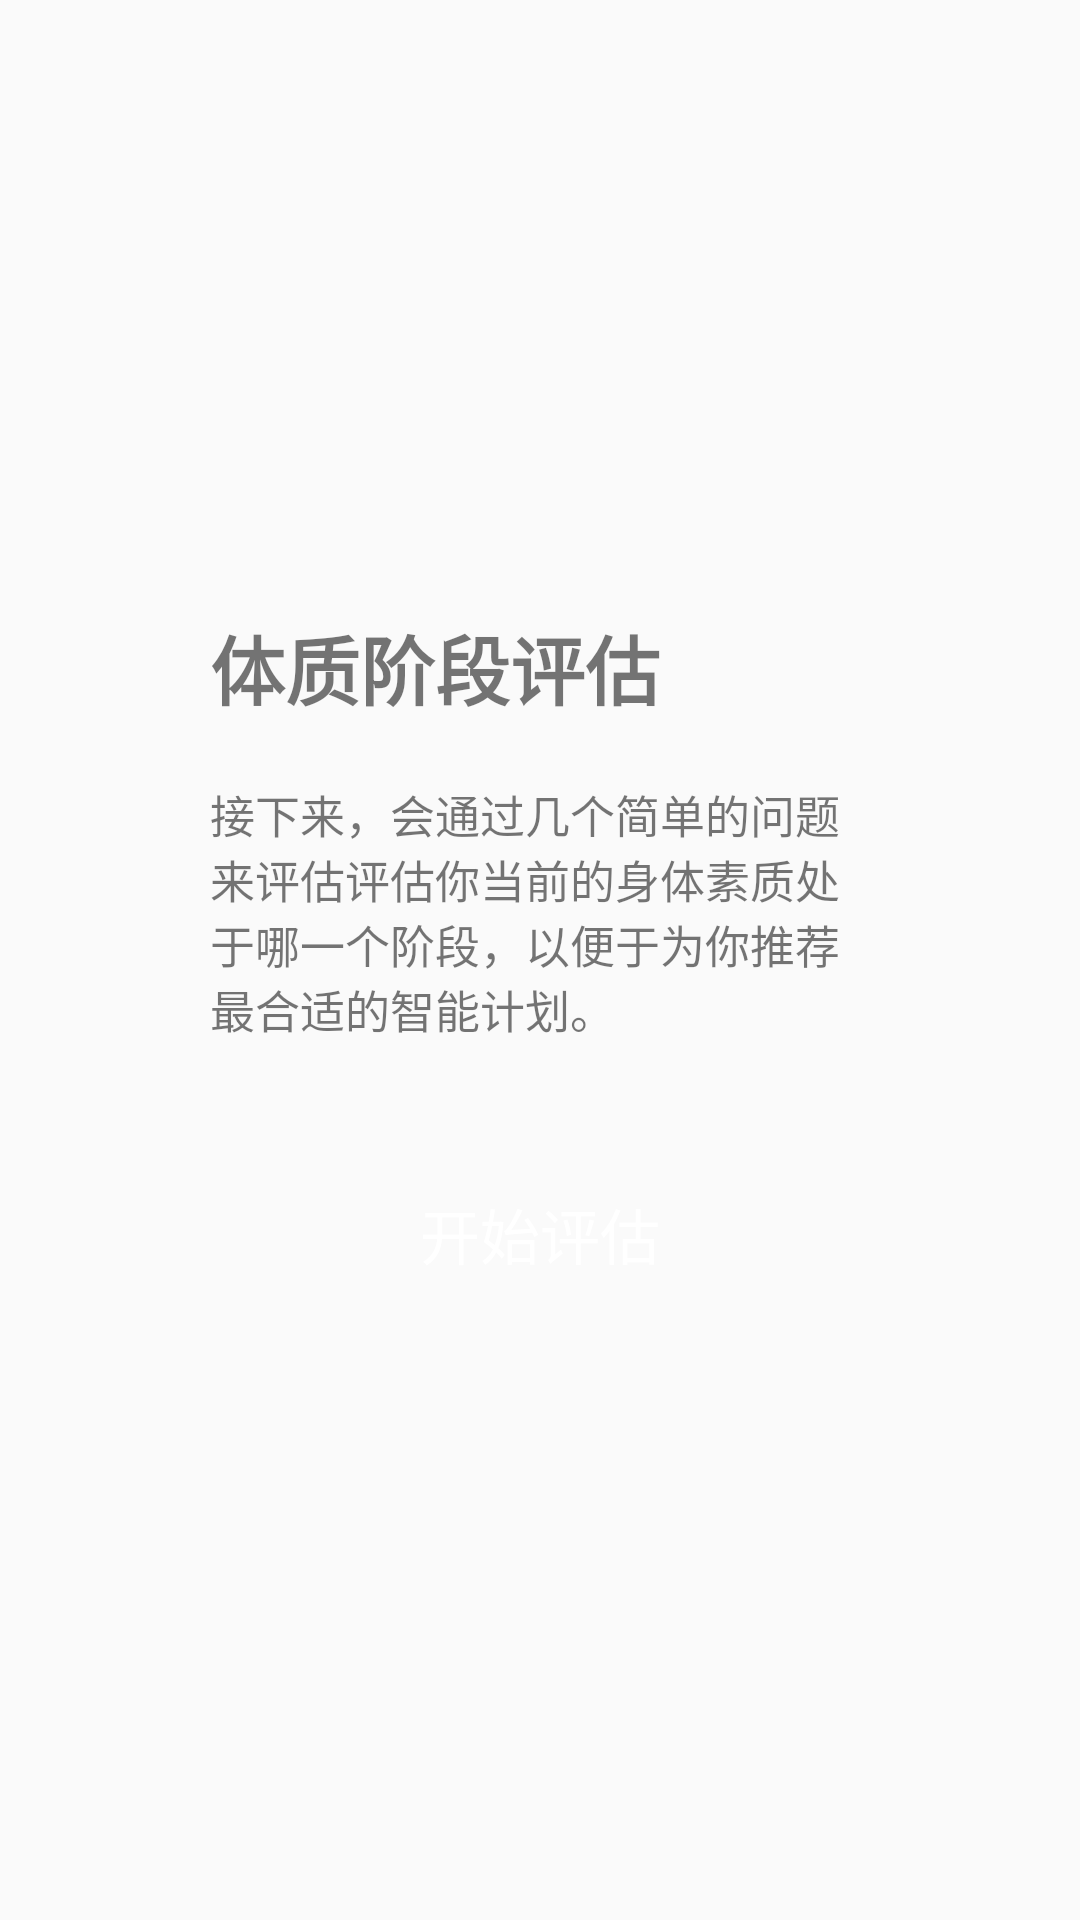

The Android layout XML behind this screen, and the referenced resources:
<!-- AndroidManifest.xml: application theme AppTheme -->
<!-- res/layout/fragment_evaluate.xml -->
<?xml version="1.0" encoding="utf-8"?>
<RelativeLayout xmlns:android="http://schemas.android.com/apk/res/android"
    xmlns:tools="http://schemas.android.com/tools"
    android:layout_width="match_parent"
    android:layout_height="match_parent"
    android:gravity="center"
    android:fitsSystemWindows="true"
    tools:context=".fragment.EvaluateFragment">

    <TextView
        android:id="@+id/text1"
        android:layout_width="match_parent"
        android:layout_height="wrap_content"
        android:paddingRight="70dp"
        android:paddingLeft="70dp"
        android:textSize="25dp"
        android:textStyle="bold"
        android:text="体质阶段评估"
        />
    <TextView
        android:id="@+id/text2"
        android:layout_width="match_parent"
        android:layout_height="wrap_content"
        android:layout_below="@+id/text1"
        android:layout_marginTop="20dp"
        android:paddingRight="70dp"
        android:paddingLeft="70dp"
        android:textSize="15dp"
        android:text="接下来，会通过几个简单的问题来评估评估你当前的身体素质处于哪一个阶段，以便于为你推荐最合适的智能计划。"/>
    <Button
        android:id="@+id/start_evaluate"
        android:layout_width="match_parent"
        android:layout_height="wrap_content"
        android:layout_below="@id/text2"
        android:layout_marginLeft="70dp"
        android:layout_marginRight="70dp"
        android:text="开始评估"
        style="@style/button_nomal_style"/>


</RelativeLayout>
<!-- resources referenced by this layout -->
<resources>
  <style name="button_nomal_style">
          <item name="android:textSize">20sp</item>
          <item name="android:layout_marginTop">40dp</item>
          <item name="android:textColor">@color/colorWhite</item>
          <item name="android:background">@drawable/button_start_evaluate</item>
      </style>
  <style name="AppTheme" parent="Theme.AppCompat.Light.NoActionBar">
          
          <item name="colorPrimary">@color/colorPrimary</item>
          <item name="colorPrimaryDark">@color/colorPrimaryDark</item>
          <item name="colorAccent">@color/colorAccent</item>
      </style>
  <color name="colorWhite">#ffffff</color>
  <color name="colorPrimary">#008577</color>
  <color name="colorPrimaryDark">#00574B</color>
  <color name="colorAccent">#24C68A</color>
</resources>
